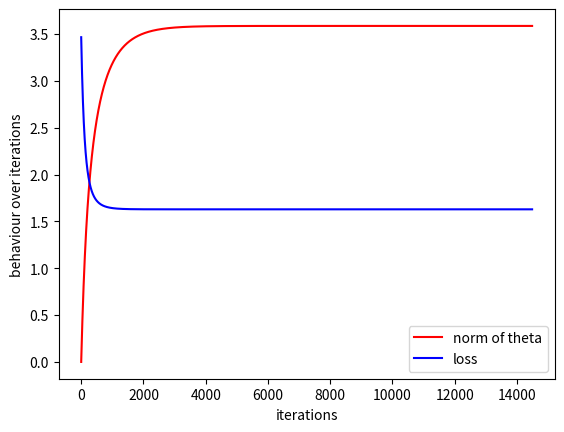
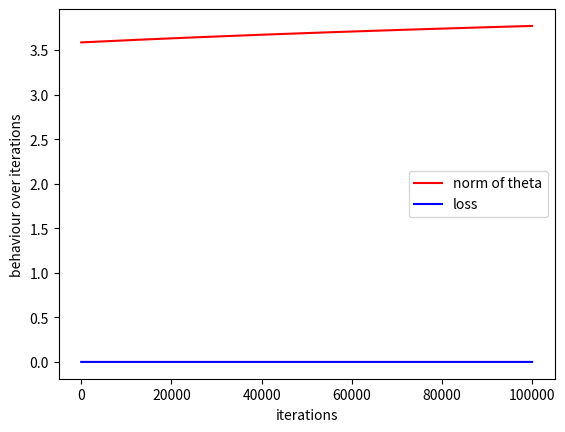
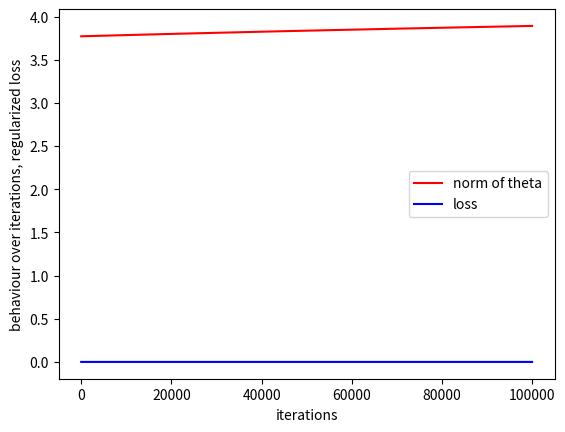

Python code for these plots, in order:
import numpy as np
import matplotlib.pyplot as plt

def sigmoid(x):
    return 1 / (1 + np.exp(-x))

def Loss(theta, x_list, y_list):
    L = 0
    for x, y in zip(x_list, y_list):
        p = sigmoid(np.dot(theta, x))
        L -= (y * np.log(p) + (1 - y) * np.log(1 - p))
    return L

def nabla_L(theta, x_list, y_list):
    output = np.zeros_like(theta)
    for x, y in zip(x_list, y_list):
        output += x *( sigmoid(np.dot(theta, x)) - y)
    return output


def get_theta(max_iters = 20000, eta = 0.01, theta = np.array([0.,0.]), machine_eps = 1e-10, x_list = [], y_list = [], loss_fct = Loss):
    iters = 0
    thetas = np.eye(max_iters, len(theta))*0
    losses = np.zeros(max_iters)
    thetas[0] = theta
    losses[0] = loss_fct(theta, x_list, y_list)
    while np.abs(np.sum(nabla_L(theta, x_list, y_list))) > machine_eps and iters < (max_iters-1):
        iters += 1
        theta -= eta * nabla_L(theta, x_list, y_list)
        thetas[iters] = theta
        losses[iters] = loss_fct(theta, x_list, y_list)
    return thetas, losses, iters


x_list_ex_2= np.array([(1.,0.), (0.,1.), (-1.,0.), (0., -1.), (0.2,0.2)])
y_list_ex_2= np.array([1., 1., 0., 0., 0.])
thetas_ex2, losses_ex2, iters_ex2 = get_theta(x_list=x_list_ex_2, y_list=y_list_ex_2)
print('iterations: ', iters_ex2, 'theta final: ', thetas_ex2[iters_ex2],'final loss: ', losses_ex2[iters_ex2])


xax  =np.linspace(0, iters_ex2, iters_ex2)
y_ex2_theta = np.array([np.linalg.norm(thetas_ex2[iter]) for iter in range(iters_ex2)])
y_ex2_loss = losses_ex2[:iters_ex2].copy()
plt.plot(xax, y_ex2_theta, c='red', label='norm of theta')
plt.plot(xax, y_ex2_loss, c='blue', label ='loss')
plt.xlabel('iterations')
plt.ylabel('behaviour over iterations')
plt.legend()
plt.show()

x_list_ex3 = np.array([(2.,2.), (3.,2.), (-2.,-2.), (-3., -2.)])
y_list_ex3 = np.array([1., 1., 0., 0.])

thetas_ex3, losses_ex3, iters_ex3 = get_theta(max_iters = 100000, x_list=x_list_ex3, y_list=y_list_ex3)
print('iterations: ', iters_ex3, 'theta final: ', thetas_ex3[iters_ex3],'final loss: ', losses_ex3[iters_ex3])
xax  =np.linspace(0, iters_ex3, iters_ex3)
y_ex3_theta = np.array([np.linalg.norm(thetas_ex3[iter]) for iter in range(iters_ex3)])
y_ex3_loss = losses_ex3[:iters_ex3].copy()
plt.plot(xax, y_ex3_theta, c='red', label='norm of theta')
plt.plot(xax, y_ex3_loss, c='blue', label ='loss')
plt.xlabel('iterations')
plt.ylabel('behaviour over iterations')
plt.legend()
plt.show()


def reg_loss(theta, x_list, y_list, lamda = 1e-6):
    L = 0
    for x, y in zip(x_list, y_list):
        p = sigmoid(np.dot(theta, x))
        L -= (y * np.log(p) + (1 - y) * np.log(1 - p))
    L += lamda/2 * np.linalg.norm(theta)**2
    return L

thetas_ex4, losses_ex4, iters_ex4 = get_theta(max_iters = 100000, x_list=x_list_ex3, y_list=y_list_ex3, loss_fct=reg_loss)
print('iterations: ', iters_ex4, 'theta final: ', thetas_ex4[iters_ex4],'final loss: ', losses_ex4[iters_ex4])
xax  =np.linspace(0, iters_ex4, iters_ex4)
y_ex4_theta = np.array([np.linalg.norm(thetas_ex4[iter]) for iter in range(iters_ex4)])
y_ex4_loss = losses_ex4[:iters_ex4].copy()
plt.plot(xax, y_ex4_theta, c='red', label='norm of theta')
plt.plot(xax, y_ex4_loss, c='blue', label ='loss')
plt.xlabel('iterations')
plt.ylabel('behaviour over iterations, regularized loss')
plt.legend()
plt.show()
